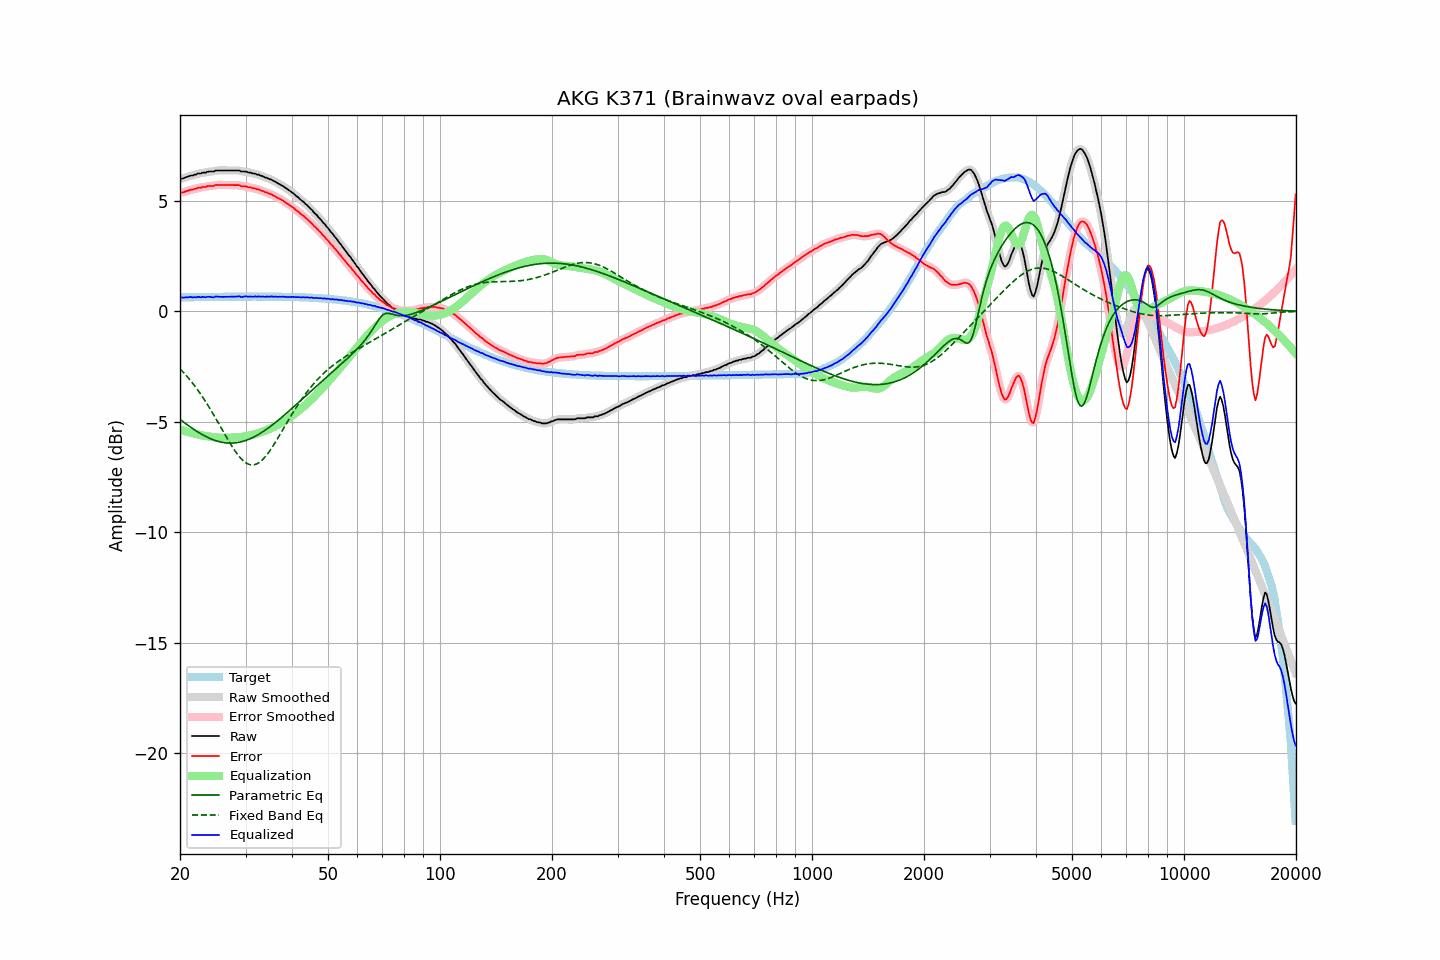

Values plotted in this chart, from the file beside it:
frequency, raw, error, smoothed, error_smoothed, equalization, parametric_eq, fixed_band_eq, equalized_raw, equalized_smoothed, target
20.00, 6.00, 5.37, 6.00, 5.37, -5.36, -4.89, -2.60, 0.64, 0.64, 0.63
20.20, 6.01, 5.38, 6.01, 5.38, -5.38, -4.94, -2.68, 0.63, 0.63, 0.63
20.40, 6.02, 5.39, 6.03, 5.39, -5.40, -5.00, -2.75, 0.62, 0.63, 0.63
20.61, 6.05, 5.41, 6.05, 5.41, -5.42, -5.05, -2.83, 0.63, 0.63, 0.63
20.81, 6.08, 5.44, 6.07, 5.44, -5.44, -5.11, -2.91, 0.64, 0.63, 0.64
21.02, 6.10, 5.46, 6.10, 5.47, -5.46, -5.16, -3.00, 0.64, 0.64, 0.64
21.23, 6.13, 5.49, 6.12, 5.49, -5.48, -5.21, -3.08, 0.65, 0.64, 0.64
21.44, 6.15, 5.51, 6.14, 5.51, -5.50, -5.26, -3.17, 0.65, 0.64, 0.64
21.66, 6.15, 5.51, 6.16, 5.52, -5.52, -5.31, -3.27, 0.63, 0.64, 0.64
21.87, 6.19, 5.55, 6.18, 5.54, -5.54, -5.36, -3.36, 0.65, 0.64, 0.64
22.09, 6.19, 5.55, 6.20, 5.56, -5.56, -5.41, -3.46, 0.63, 0.64, 0.64
22.31, 6.24, 5.60, 6.22, 5.58, -5.58, -5.46, -3.56, 0.66, 0.65, 0.64
22.54, 6.24, 5.59, 6.24, 5.59, -5.59, -5.50, -3.66, 0.65, 0.65, 0.64
22.76, 6.24, 5.59, 6.26, 5.61, -5.61, -5.55, -3.76, 0.63, 0.65, 0.65
22.99, 6.28, 5.63, 6.26, 5.62, -5.62, -5.59, -3.87, 0.66, 0.64, 0.65
23.22, 6.28, 5.63, 6.28, 5.63, -5.63, -5.63, -3.98, 0.64, 0.64, 0.65
23.45, 6.28, 5.63, 6.30, 5.65, -5.65, -5.66, -4.09, 0.63, 0.65, 0.65
23.69, 6.32, 5.67, 6.31, 5.66, -5.66, -5.70, -4.21, 0.66, 0.65, 0.65
23.92, 6.33, 5.68, 6.32, 5.67, -5.67, -5.73, -4.33, 0.66, 0.66, 0.65
24.16, 6.33, 5.68, 6.33, 5.68, -5.68, -5.77, -4.45, 0.65, 0.65, 0.65
24.40, 6.33, 5.68, 6.33, 5.68, -5.69, -5.80, -4.57, 0.64, 0.64, 0.65
24.65, 6.33, 5.68, 6.35, 5.69, -5.70, -5.82, -4.69, 0.63, 0.65, 0.65
24.89, 6.38, 5.72, 6.36, 5.71, -5.71, -5.85, -4.82, 0.67, 0.66, 0.65
25.14, 6.38, 5.72, 6.38, 5.72, -5.71, -5.87, -4.94, 0.67, 0.66, 0.66
25.39, 6.38, 5.72, 6.38, 5.73, -5.72, -5.89, -5.07, 0.66, 0.67, 0.66
25.65, 6.38, 5.72, 6.38, 5.72, -5.72, -5.91, -5.20, 0.66, 0.66, 0.66
25.91, 6.38, 5.72, 6.38, 5.72, -5.72, -5.93, -5.33, 0.66, 0.66, 0.66
26.16, 6.38, 5.72, 6.38, 5.72, -5.72, -5.94, -5.45, 0.66, 0.66, 0.66
26.43, 6.38, 5.72, 6.38, 5.72, -5.72, -5.95, -5.58, 0.66, 0.66, 0.66
26.69, 6.38, 5.72, 6.38, 5.72, -5.72, -5.96, -5.71, 0.66, 0.66, 0.66
26.96, 6.38, 5.72, 6.38, 5.72, -5.72, -5.96, -5.83, 0.66, 0.66, 0.66
27.23, 6.38, 5.72, 6.38, 5.72, -5.72, -5.97, -5.95, 0.66, 0.66, 0.66
27.50, 6.38, 5.72, 6.38, 5.72, -5.72, -5.97, -6.07, 0.66, 0.66, 0.66
27.77, 6.38, 5.72, 6.38, 5.72, -5.72, -5.96, -6.19, 0.66, 0.66, 0.66
28.05, 6.38, 5.72, 6.38, 5.72, -5.71, -5.96, -6.30, 0.66, 0.66, 0.66
28.33, 6.38, 5.71, 6.38, 5.72, -5.71, -5.95, -6.40, 0.67, 0.67, 0.66
28.62, 6.38, 5.71, 6.38, 5.71, -5.70, -5.94, -6.50, 0.68, 0.67, 0.66
28.90, 6.38, 5.71, 6.36, 5.70, -5.70, -5.92, -6.59, 0.68, 0.67, 0.67
29.19, 6.33, 5.66, 6.35, 5.68, -5.69, -5.91, -6.67, 0.64, 0.66, 0.67
29.48, 6.33, 5.66, 6.33, 5.67, -5.67, -5.89, -6.74, 0.65, 0.66, 0.67
29.78, 6.33, 5.66, 6.32, 5.66, -5.66, -5.87, -6.80, 0.67, 0.66, 0.67
30.08, 6.33, 5.66, 6.32, 5.65, -5.65, -5.84, -6.86, 0.68, 0.67, 0.67
30.38, 6.30, 5.63, 6.31, 5.64, -5.63, -5.82, -6.90, 0.67, 0.67, 0.67
30.68, 6.28, 5.61, 6.29, 5.62, -5.62, -5.79, -6.93, 0.66, 0.67, 0.67
30.99, 6.28, 5.61, 6.27, 5.60, -5.61, -5.76, -6.95, 0.67, 0.66, 0.67
31.30, 6.25, 5.58, 6.26, 5.59, -5.59, -5.72, -6.95, 0.66, 0.67, 0.67
31.61, 6.24, 5.57, 6.24, 5.57, -5.57, -5.69, -6.95, 0.67, 0.67, 0.67
31.93, 6.23, 5.56, 6.22, 5.55, -5.55, -5.65, -6.93, 0.68, 0.67, 0.67
32.24, 6.19, 5.52, 6.20, 5.53, -5.53, -5.61, -6.90, 0.66, 0.67, 0.67
32.57, 6.19, 5.52, 6.18, 5.51, -5.51, -5.57, -6.86, 0.68, 0.67, 0.67
32.89, 6.15, 5.48, 6.15, 5.49, -5.48, -5.52, -6.80, 0.66, 0.67, 0.67
33.22, 6.13, 5.46, 6.13, 5.46, -5.46, -5.48, -6.74, 0.67, 0.67, 0.67
33.55, 6.10, 5.43, 6.10, 5.43, -5.43, -5.43, -6.67, 0.67, 0.66, 0.67
33.89, 6.06, 5.39, 6.07, 5.40, -5.40, -5.38, -6.59, 0.65, 0.66, 0.67
34.23, 6.05, 5.38, 6.04, 5.37, -5.38, -5.33, -6.50, 0.67, 0.66, 0.67
34.57, 6.01, 5.34, 6.01, 5.35, -5.35, -5.28, -6.40, 0.66, 0.67, 0.67
34.92, 5.98, 5.31, 5.98, 5.32, -5.31, -5.22, -6.30, 0.67, 0.67, 0.67
35.27, 5.96, 5.29, 5.95, 5.28, -5.28, -5.17, -6.19, 0.68, 0.67, 0.67
35.62, 5.91, 5.24, 5.92, 5.25, -5.25, -5.11, -6.08, 0.66, 0.67, 0.66
35.97, 5.88, 5.21, 5.88, 5.21, -5.21, -5.05, -5.96, 0.67, 0.66, 0.66
... 635 more rows
